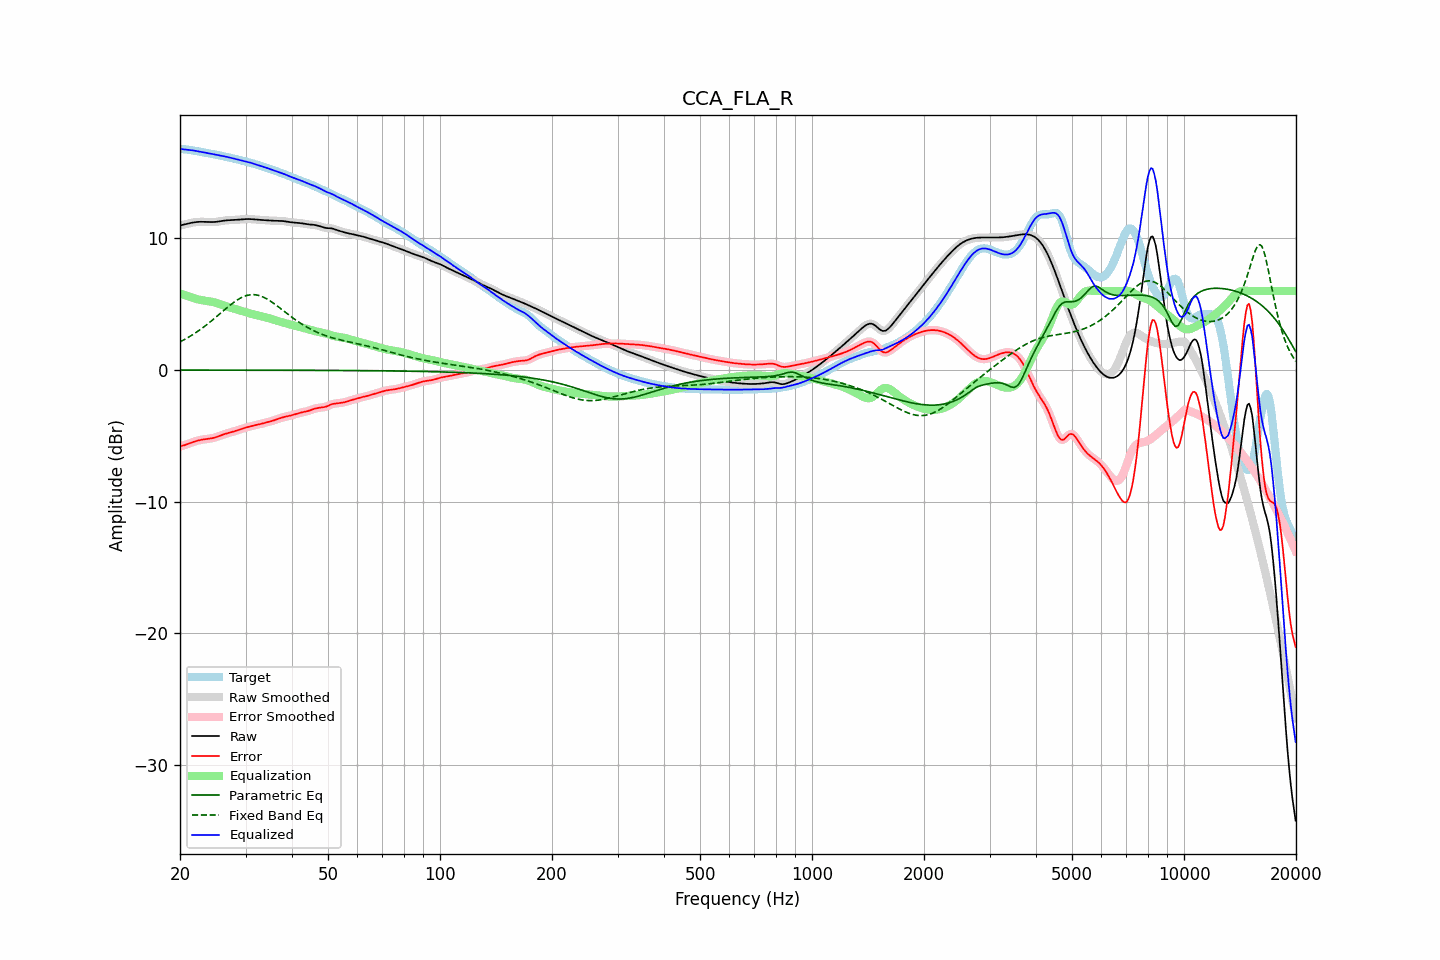

Data behind this chart, as committed beside it:
frequency, raw, error, smoothed, error_smoothed, equalization, parametric_eq, fixed_band_eq, equalized_raw, equalized_smoothed, target
20.00, 10.98, -5.81, 10.98, -5.81, 5.83, -0.00, 2.13, 16.80, 16.80, 16.79
20.20, 11.01, -5.78, 11.01, -5.78, 5.78, -0.00, 2.20, 16.79, 16.79, 16.78
20.40, 11.03, -5.74, 11.03, -5.74, 5.73, -0.01, 2.26, 16.77, 16.77, 16.78
20.61, 11.06, -5.71, 11.06, -5.70, 5.69, -0.01, 2.33, 16.75, 16.75, 16.77
20.81, 11.09, -5.66, 11.09, -5.66, 5.65, -0.01, 2.40, 16.74, 16.74, 16.75
21.02, 11.12, -5.61, 11.12, -5.61, 5.60, -0.01, 2.47, 16.73, 16.73, 16.74
21.23, 11.15, -5.57, 11.15, -5.57, 5.56, -0.01, 2.54, 16.72, 16.71, 16.72
21.44, 11.18, -5.52, 11.18, -5.52, 5.52, -0.01, 2.61, 16.70, 16.70, 16.70
21.66, 11.20, -5.48, 11.20, -5.48, 5.48, -0.01, 2.69, 16.68, 16.68, 16.68
21.87, 11.22, -5.44, 11.22, -5.44, 5.44, -0.01, 2.77, 16.66, 16.66, 16.66
22.09, 11.24, -5.40, 11.24, -5.40, 5.40, -0.01, 2.85, 16.64, 16.64, 16.64
22.31, 11.25, -5.37, 11.25, -5.37, 5.37, -0.01, 2.93, 16.62, 16.62, 16.61
22.54, 11.26, -5.34, 11.26, -5.34, 5.34, -0.01, 3.02, 16.60, 16.60, 16.59
22.76, 11.26, -5.31, 11.26, -5.31, 5.31, -0.01, 3.10, 16.57, 16.57, 16.57
22.99, 11.26, -5.29, 11.26, -5.29, 5.29, -0.01, 3.19, 16.55, 16.55, 16.55
23.22, 11.26, -5.27, 11.26, -5.27, 5.27, -0.01, 3.29, 16.53, 16.53, 16.53
23.45, 11.25, -5.25, 11.25, -5.25, 5.26, -0.01, 3.38, 16.51, 16.51, 16.51
23.69, 11.25, -5.24, 11.25, -5.24, 5.24, -0.01, 3.47, 16.48, 16.48, 16.49
23.92, 11.24, -5.22, 11.24, -5.22, 5.22, -0.01, 3.57, 16.46, 16.46, 16.46
24.16, 11.24, -5.20, 11.24, -5.20, 5.20, -0.01, 3.67, 16.44, 16.44, 16.44
24.40, 11.24, -5.18, 11.24, -5.18, 5.17, -0.01, 3.77, 16.41, 16.41, 16.42
24.65, 11.24, -5.15, 11.24, -5.15, 5.15, -0.01, 3.87, 16.39, 16.39, 16.39
24.89, 11.25, -5.12, 11.25, -5.12, 5.11, -0.01, 3.98, 16.36, 16.36, 16.37
25.14, 11.26, -5.08, 11.26, -5.08, 5.07, -0.01, 4.08, 16.34, 16.34, 16.34
25.39, 11.28, -5.04, 11.28, -5.04, 5.03, -0.01, 4.19, 16.31, 16.31, 16.32
25.65, 11.30, -4.99, 11.30, -4.99, 4.99, -0.01, 4.29, 16.29, 16.29, 16.29
25.91, 11.32, -4.94, 11.32, -4.94, 4.95, -0.01, 4.40, 16.27, 16.27, 16.26
26.16, 11.34, -4.90, 11.34, -4.90, 4.91, -0.01, 4.50, 16.25, 16.25, 16.24
26.43, 11.36, -4.86, 11.36, -4.86, 4.87, -0.01, 4.61, 16.22, 16.22, 16.21
26.69, 11.37, -4.82, 11.37, -4.82, 4.83, -0.01, 4.71, 16.20, 16.20, 16.19
26.96, 11.38, -4.79, 11.38, -4.79, 4.79, -0.01, 4.81, 16.17, 16.17, 16.16
27.23, 11.38, -4.75, 11.38, -4.75, 4.75, -0.01, 4.91, 16.14, 16.14, 16.14
27.50, 11.39, -4.72, 11.39, -4.72, 4.72, -0.01, 5.00, 16.11, 16.11, 16.11
27.77, 11.39, -4.69, 11.39, -4.69, 4.68, -0.01, 5.10, 16.08, 16.08, 16.08
28.05, 11.40, -4.65, 11.40, -4.65, 4.65, -0.01, 5.19, 16.05, 16.05, 16.05
28.33, 11.41, -4.61, 11.41, -4.61, 4.61, -0.01, 5.27, 16.02, 16.02, 16.02
28.62, 11.42, -4.57, 11.42, -4.57, 4.57, -0.01, 5.35, 15.99, 15.99, 15.99
28.90, 11.43, -4.53, 11.43, -4.53, 4.53, -0.01, 5.42, 15.96, 15.96, 15.96
29.19, 11.44, -4.49, 11.44, -4.49, 4.49, -0.01, 5.49, 15.93, 15.93, 15.93
29.48, 11.45, -4.45, 11.45, -4.45, 4.45, -0.01, 5.54, 15.90, 15.90, 15.90
29.78, 11.46, -4.41, 11.46, -4.41, 4.41, -0.01, 5.60, 15.87, 15.87, 15.87
30.08, 11.46, -4.37, 11.46, -4.37, 4.38, -0.01, 5.64, 15.84, 15.84, 15.84
30.38, 11.47, -4.34, 11.47, -4.34, 4.34, -0.01, 5.68, 15.81, 15.81, 15.81
30.68, 11.47, -4.31, 11.47, -4.31, 4.31, -0.01, 5.70, 15.78, 15.78, 15.77
30.99, 11.46, -4.28, 11.46, -4.28, 4.28, -0.01, 5.72, 15.74, 15.74, 15.74
31.30, 11.46, -4.25, 11.46, -4.25, 4.25, -0.01, 5.72, 15.70, 15.70, 15.70
31.61, 11.44, -4.22, 11.44, -4.22, 4.22, -0.01, 5.72, 15.67, 15.67, 15.67
31.93, 11.43, -4.20, 11.43, -4.20, 4.19, -0.01, 5.71, 15.62, 15.62, 15.63
32.24, 11.42, -4.17, 11.42, -4.17, 4.16, -0.01, 5.69, 15.58, 15.58, 15.59
32.57, 11.41, -4.14, 11.41, -4.14, 4.13, -0.01, 5.66, 15.54, 15.54, 15.55
32.89, 11.40, -4.11, 11.40, -4.11, 4.10, -0.01, 5.63, 15.51, 15.51, 15.51
33.22, 11.40, -4.07, 11.40, -4.07, 4.07, -0.01, 5.58, 15.47, 15.47, 15.47
33.55, 11.39, -4.04, 11.39, -4.04, 4.04, -0.01, 5.53, 15.43, 15.43, 15.43
33.89, 11.38, -4.01, 11.38, -4.01, 4.01, -0.01, 5.47, 15.39, 15.39, 15.39
34.23, 11.37, -3.97, 11.37, -3.98, 3.98, -0.01, 5.40, 15.35, 15.35, 15.35
34.57, 11.36, -3.94, 11.36, -3.94, 3.95, -0.01, 5.33, 15.31, 15.31, 15.31
34.92, 11.35, -3.91, 11.35, -3.91, 3.91, -0.02, 5.25, 15.26, 15.27, 15.27
35.27, 11.35, -3.88, 11.35, -3.88, 3.88, -0.02, 5.17, 15.22, 15.22, 15.23
35.62, 11.34, -3.84, 11.34, -3.84, 3.84, -0.02, 5.09, 15.18, 15.18, 15.19
35.97, 11.34, -3.80, 11.34, -3.80, 3.80, -0.02, 5.00, 15.14, 15.14, 15.14
... 635 more rows
